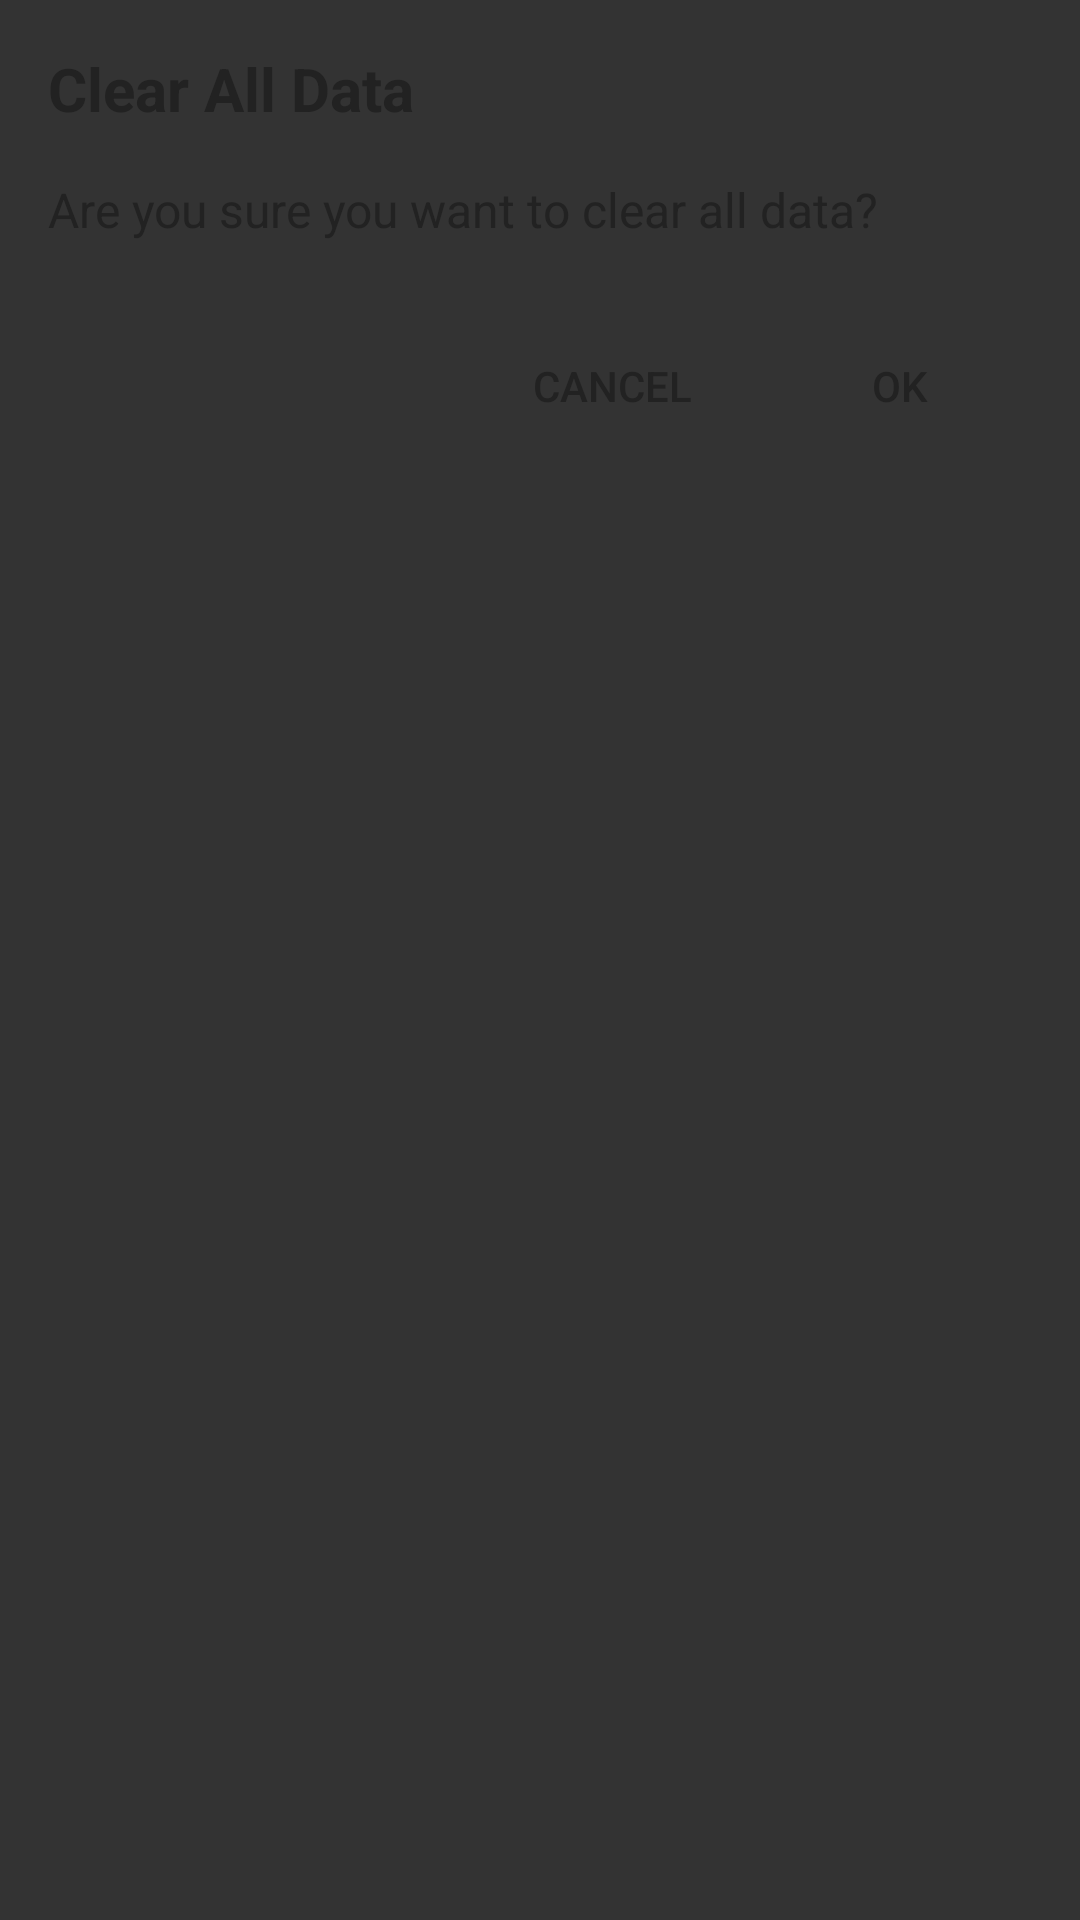

Here is an Android app screen rendered from its layout file. Give the layout XML and the strings, colors and styles it references.
<!-- AndroidManifest.xml: application theme AppTheme -->
<!-- res/layout/dialog_confirm_clear_data.xml -->
<?xml version="1.0" encoding="utf-8"?>
<LinearLayout xmlns:android="http://schemas.android.com/apk/res/android"
    android:layout_width="wrap_content"
    android:layout_height="wrap_content"
    android:orientation="vertical"
    android:padding="16dp">

    <TextView
        android:id="@+id/dialogTitle"
        android:layout_width="wrap_content"
        android:layout_height="wrap_content"
        android:text="Clear All Data"
        android:textSize="20sp"
        android:textColor="#222222"
        android:textStyle="bold"/>

    <TextView
        android:id="@+id/dialogMessage"
        android:layout_width="wrap_content"
        android:layout_height="wrap_content"
        android:text="Are you sure you want to clear all data?"
        android:textSize="16sp"
        android:textColor="#222222"
        android:layout_marginTop="16dp"/>

    <LinearLayout
        android:layout_width="match_parent"
        android:layout_height="wrap_content"
        android:orientation="horizontal"
        android:gravity="end"
        android:layout_marginTop="24dp">

        <Button
            android:id="@+id/negativeButton"
            android:layout_width="wrap_content"
            android:layout_height="wrap_content"
            android:text="Cancel"
            android:textColor="#222222"
            android:background="?android:attr/selectableItemBackground"
            android:layout_marginEnd="8dp"/>

        <Button
            android:id="@+id/positiveButton"
            android:layout_width="wrap_content"
            android:layout_height="wrap_content"
            android:text="OK"
            android:textColor="#222222"
            android:background="?android:attr/selectableItemBackground"/>
    </LinearLayout>
</LinearLayout>
<!-- resources referenced by this layout -->
<resources>
  <style name="AppTheme" parent="Theme.AppCompat.Light.DarkActionBar">
          
          <item name="colorPrimary">#27374D</item>
          <item name="colorPrimaryDark">#012741</item>
          <item name="colorAccent">#4CAF50</item>
          <item name="android:windowBackground">#333333</item>
          <item name="android:textColor">#DDE6ED</item>
      </style>
</resources>
